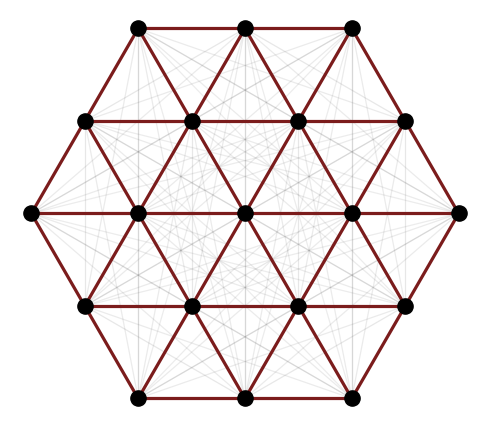

Write the Python code that produced this figure.
import numpy as np
import matplotlib.pyplot as plt
from itertools import combinations
from math import sqrt, exp

# ---------- Hex (triangular) lattice: axial coords ----------
R = 2                    # hex "radius": 1 + 6 + 12 = 19 sites
a = 1.0                  # lattice spacing

# axial (q,r) -> 2D coordinates (pointy-top hex basis)
def axial_to_xy(q, r, a=1.0):
    x = a * (sqrt(3) * (q + r/2))
    y = a * (3/2) * r
    return np.array([x, y])

# cube distance for hex grid
def hex_distance(q1, r1, q2, r2):
    s1 = -q1 - r1
    s2 = -q2 - r2
    return (abs(q1-q2) + abs(r1-r2) + abs(s1-s2)) // 2

# generate axial coordinates in a hex of radius R
axial = []
for q in range(-R, R+1):
    rmin = max(-R, -q-R)
    rmax = min(R, -q+R)
    for r in range(rmin, rmax+1):
        axial.append((q, r))

# map to xy
pts = np.array([axial_to_xy(q, r, a) for q, r in axial])

# ---------- Build edge lists ----------
# nearest neighbors (hex distance = 1)
nn_edges = []
all_edges = []
for (i, (q1, r1)), (j, (q2, r2)) in combinations(list(enumerate(axial)), 2):
    d_hex = hex_distance(q1, r1, q2, r2)
    all_edges.append((i, j))
    if d_hex == 1:
        nn_edges.append((i, j))

# Euclidean distances (for fading all-to-all lines)
dists = {(i, j): np.linalg.norm(pts[i]-pts[j]) for (i, j) in all_edges}
maxd = max(dists.values())

# ---------- Plot ----------
fig, ax = plt.subplots(figsize=(5, 5))

# brighter long-range edges (alpha decays with distance, but higher baseline)
for (i, j) in all_edges:
    x = [pts[i,0], pts[j,0]]
    y = [pts[i,1], pts[j,1]]
    # fade approximately exponentially with distance
    alpha = 0.12 + 0.35 * exp(-dists[(i, j)] / (a*1.3))
    ax.plot(x, y, lw=0.9, color=(0.4, 0.4, 0.4, alpha))  # light grey

# dark nearest-neighbor edges
for (i, j) in nn_edges:
    x = [pts[i,0], pts[j,0]]
    y = [pts[i,1], pts[j,1]]
    ax.plot(x, y, lw=2.3, color="#7b1c1c")  # dark red

# nodes
ax.scatter(pts[:,0], pts[:,1], s=120, color="black", zorder=3)

ax.set_aspect("equal")
ax.axis("off")
plt.tight_layout()
plt.show()


